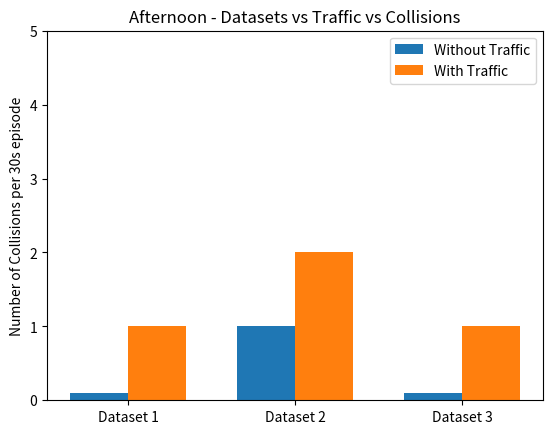

Recreate this plot in Python.
import numpy as np
import matplotlib.pyplot as plt

N = 3
notraffic = (0.1, 1, 0.1)
traffic = (1, 2, 1)

ind = np.arange(N) 
width = 0.35       
plt.bar(ind, notraffic, width, label='Without Traffic')
plt.bar(ind + width, traffic, width,
    label='With Traffic')


plt.ylabel('Number of Collisions per 30s episode')
plt.ylim([0, 5])
plt.title('Afternoon - Datasets vs Traffic vs Collisions')

plt.xticks(ind + width / 2, ('Dataset 1', 'Dataset 2', 'Dataset 3'))
plt.legend(loc='best')
plt.show()